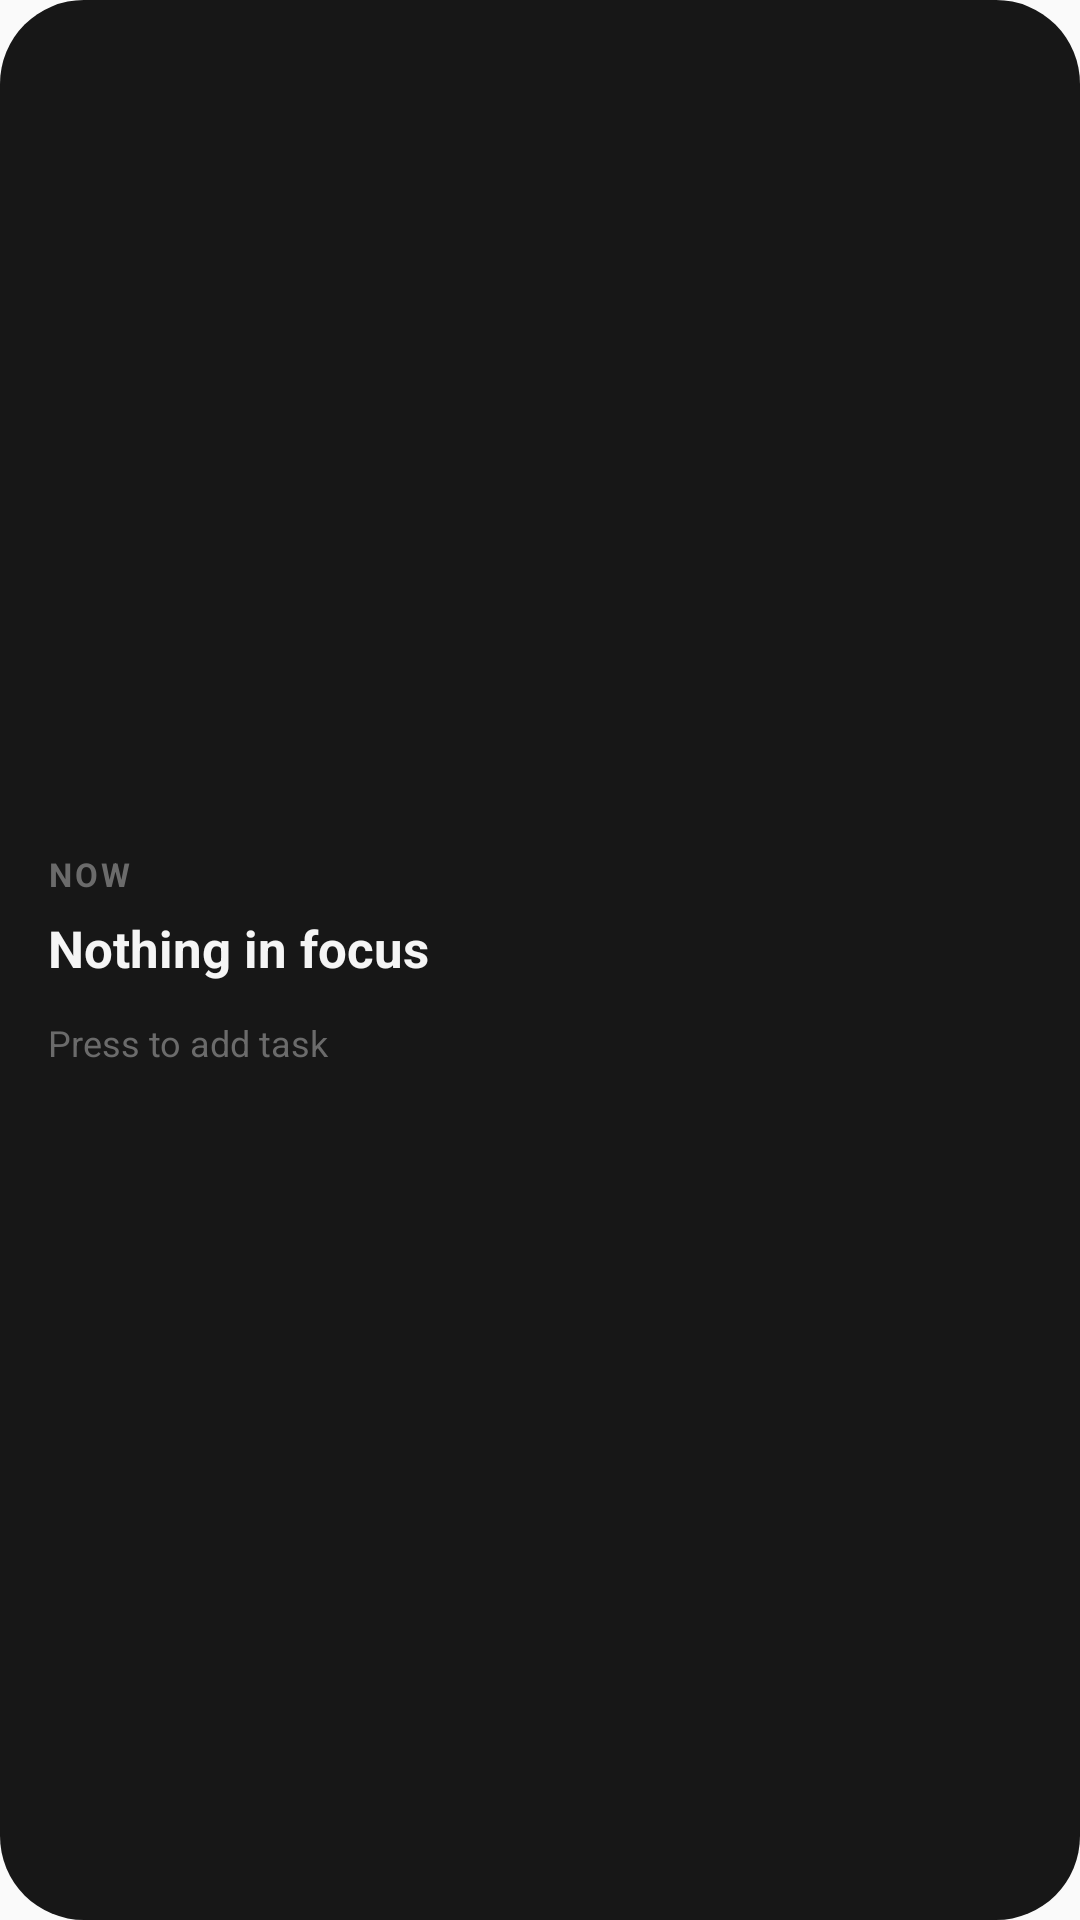

Produce the Android XML layout that renders to this screen, including the resource entries it uses.
<!-- AndroidManifest.xml: application theme AppTheme -->
<!-- res/layout/capture_widget.xml -->
<?xml version="1.0" encoding="utf-8"?>
<LinearLayout xmlns:android="http://schemas.android.com/apk/res/android"
    android:id="@+id/widget_root"
    android:layout_width="match_parent"
    android:layout_height="match_parent"
    android:background="@drawable/widget_background"
    android:gravity="center_vertical"
    android:orientation="vertical"
    android:paddingHorizontal="16dp"
    android:paddingVertical="14dp">

    <TextView
        android:id="@+id/widget_focus_label"
        android:layout_width="wrap_content"
        android:layout_height="wrap_content"
        android:letterSpacing="0.08"
        android:text="@string/widget_focus_label"
        android:textAllCaps="true"
        android:textColor="#6B6B6B"
        android:textSize="11sp"
        android:textStyle="bold" />

    <TextView
        android:id="@+id/widget_focus_title"
        android:layout_width="match_parent"
        android:layout_height="wrap_content"
        android:layout_marginTop="6dp"
        android:ellipsize="end"
        android:maxLines="2"
        android:text="@string/widget_empty_focus"
        android:textColor="#F5F5F5"
        android:textSize="17sp"
        android:textStyle="bold" />

    <TextView
        android:id="@+id/widget_focus_subtitle"
        android:layout_width="match_parent"
        android:layout_height="wrap_content"
        android:layout_marginTop="4dp"
        android:ellipsize="end"
        android:maxLines="1"
        android:textColor="#A1A1A1"
        android:textSize="13sp"
        android:visibility="gone" />

    <TextView
        android:id="@+id/widget_add_hint"
        android:layout_width="wrap_content"
        android:layout_height="wrap_content"
        android:layout_marginTop="12dp"
        android:text="@string/widget_add_task"
        android:textColor="#6B6B6B"
        android:textSize="12sp" />
</LinearLayout>
<!-- resources referenced by this layout -->
<resources>
  <!-- drawable widget_background (drawable) -->
  <?xml version="1.0" encoding="utf-8"?>
  <shape xmlns:android="http://schemas.android.com/apk/res/android"
      android:shape="rectangle">
      <solid android:color="#171717" />
      <corners android:radius="28dp" />
  </shape>
  <string name="widget_add_task">Press to add task</string>
  <string name="widget_empty_focus">Nothing in focus</string>
  <string name="widget_focus_label">Now</string>
  <style name="AppTheme" parent="Theme.AppCompat.DayNight.NoActionBar">
          
          <item name="android:editTextBackground">@drawable/rn_edit_text_material</item>
      </style>
</resources>
